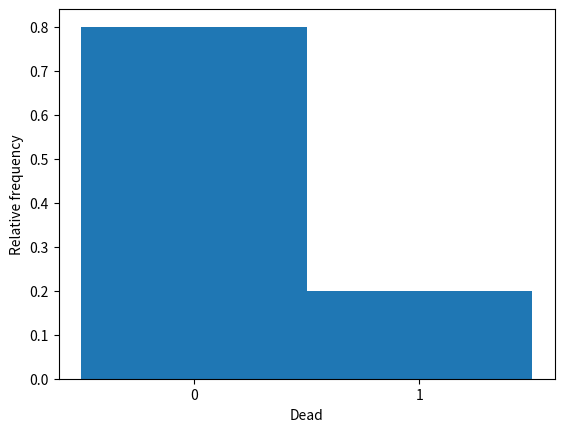
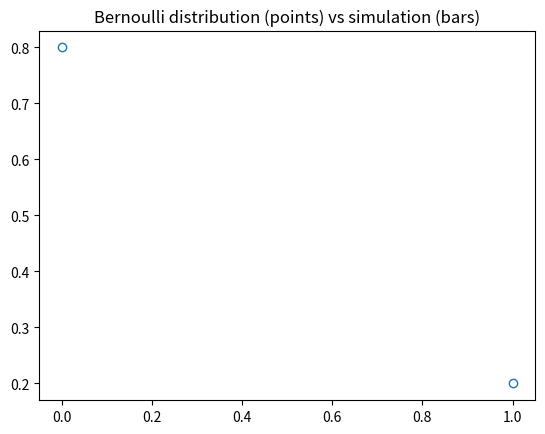
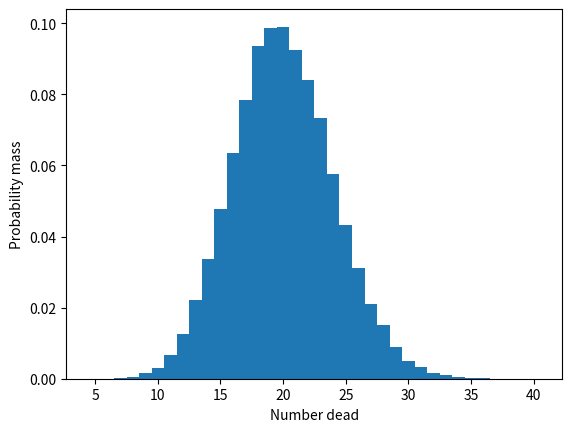
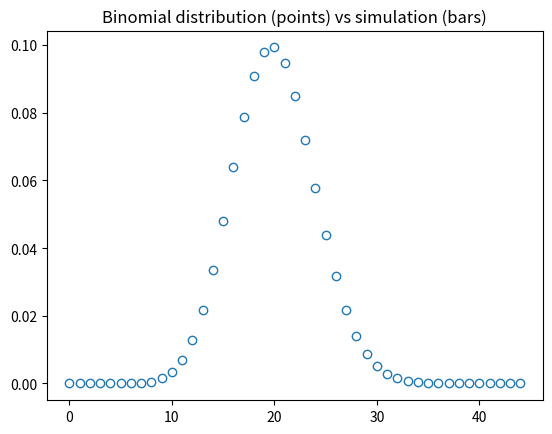

The script that saved these images, in order:
import numpy as np
import matplotlib.pyplot as plt

# RNG from last time

def rand_unif(n, seed):
    a = 16807
    m = 2147483647
    U = np.empty(n)

    I = seed
    for j in range(n):
        I = (a * I) % m
        U[j] = I / m

    return U, I          #also return generator state I


# Start the RNG (same seed as last time)

U, I_state = rand_unif(1, seed=74732)


# Here was our agent-based model from last time

# 100 individuals
# Probability of death in a year = 0.2
# How many die in the first year?

N = 100
alive = np.full(N, 1)    #alive = 1
p_death = np.full(N, 0.2)

# Simulate the death process for each individual

for i in range(N):
    U, I_state = rand_unif(1, I_state)
    if U <= p_death[i]:
        alive[i] = 0    #individual dies

print(sum(alive))



# To investigate this stochastic process, we simulate the agent-based model
# multiple times.

# First, we'll package the individual-based model into a function.

def death_IBM(N, p_d, I_state):

    alive = np.full(N, 1)        #alive = 1
    p_death = np.full(N, p_d)

    for i in range(N):
        U, I_state = rand_unif(1, I_state)
        if U <= p_death[i]:
            alive[i] = 0     #individual dies

    return alive, I_state

# Check that it works (aka one realization of the stochastic process)

alive, I_state = death_IBM(N=100, p_d=0.2, I_state=I_state)
print(alive)
print(sum(alive))


# Now simulate the IBM multiple times

U, I_state = rand_unif(1, seed=924505)

reps = 100000
N = 100
p_d = 0.2
alive = np.empty((N, reps), dtype=int)

for i in range(reps):
    alive[:,i], I_state = death_IBM(N, p_d, I_state)
    # if i % 1000 == 0:  # uncomment for monitoring
    #     print(i)

print(alive)   #each simulation is one column

# Each individual has its own Bernoulli distribution
# Extract all the outcomes for individual 37 (which is row index 37)
# Individuals are indexed 0 - 99 (Python; offset indexing)

individual = 37
dead_int = (alive[individual, :] -1) * -1 #convert alive to dead

plt.figure()
plt.hist(dead_int, bins=[-0.5, 0.5, 1.5], density=True)
plt.xticks([0, 1])
plt.xlabel("Dead")
plt.ylabel("Relative frequency")
plt.show()

# Compare to theoretical PMF
plt.plot([0, 1], [1-p_d, p_d], marker='o', linestyle='none', fillstyle='none')
plt.title("Bernoulli distribution (points) vs simulation (bars)")
plt.show()


# Sum the columns to get total alive or dead in the population

N_alive = np.sum(alive, axis=0)
N_dead = np.sum(np.logical_not(alive), axis=0)
print(N_alive)
print(N_dead)

# The total alive or dead at the population scale is in a sense an emergent
# outcome of the individual-based process. It has its own distribution, which is
# a PMF since it is a discrete (integer) random variable.

# Distribution (PMF) of number dead

plt.figure()
bins = np.arange(np.min(N_dead)-0.5, np.max(N_dead)+0.5+1)
plt.hist(N_dead, bins, density=True)
plt.xlabel("Number dead")
plt.ylabel("Probability mass")
plt.show()

# The distribution of an outcome random variable from an individual-based
# simulation like this can have any arbitrary distribution that may or may not
# be among the standard known or even weird but known distributions. So, the
# individual-based model is a completely general way of obtaining the
# distribution (represented by the histogram). But it's worth being on the
# lookout for known outcomes as it can potentially reduce the complexity of your
# model to use the emergent distribution directly.


# Binomial distribution

# In this case, the outcome for N_dead (or N_alive) is a binomial distribution.
# The binomial distribution arises as the sum of multiple independent Bernoulli
# trials with the same probability. That's exactly what we had in the death
# simulation: each individual had the same probability, a Bernoulli trial
# occurred for each individual, and the number dead is the sum across
# individuals. In other words, when we scaled up from the individual-level
# stochastic process, we got a new but known stochastic process at the larger
# scale.

# Functions for distributions in Python are in the SciPy library

from scipy.stats import binom

# Now we can plot the theoretical PMF for the binomial against the outcome of
# the individual-based simulations. They are very close.

X = np.arange(0, 45)
pmf = binom.pmf(X, N, p_d)
plt.plot(X, pmf, marker='o', linestyle='none', fillstyle='none')
plt.title("Binomial distribution (points) vs simulation (bars)")
plt.show()

# The binomial emerges from the underlying (biological) stochastic process!

# Mean (expected value)

# Theoretical E(X) = Np
print(N * p_d)
# Observed
print(np.mean(N_dead))

# Variance

# Theoretical Var[X] = Np(1-p)
print(N * p_d * (1 - p_d))
# Observed (sample variance)
print(np.var(N_dead, ddof=1))
